Run: headless pygame with SDL's dummy video driver; simulated clock (each Clock.tick advances the game by its frame time, no real sleeping); random seed 0; keys injected as events and as key.get_pressed() state; no mouse input.
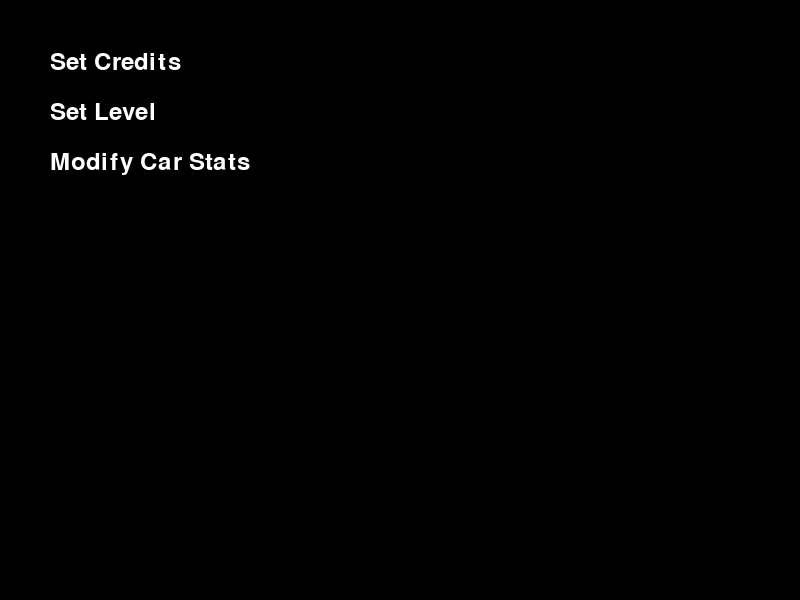
Frame 1 of 4 · flips 1–60 · no input
Frame 2 of 4 · flips 61–180 · tapped SPACE, RETURN · held RIGHT (→), D · screen unchanged from frame 1, image omitted
Frame 3 of 4 · flips 181–300 · held DOWN (↓), S · screen unchanged from frame 2, image omitted
Frame 4 of 4 · flips 301–420 · held LEFT (←), A, UP (↑), W · screen unchanged from frame 3, image omitted

The pygame program that drew these frames:

import pygame
import os

# Load the font
font = pygame.font.Font(None, 36)

# Initialize pygame
pygame.init()

# Create a window
screen = pygame.display.set_mode((800, 600))

# Initialize the mod menu
menu = {
    "Set Credits": {
        "type": "input",
        "address": 0x12345678,  # Replace with the actual address
        "value": 0
    },
    "Set Level": {
        "type": "input",
        "address": 0x9abcdef0,  # Replace with the actual address
        "value": 0
    },
    "Modify Car Stats": {
        "type": "input",
        "address": 0x11223344,  # Replace with the actual address
        "value": {
            "carName": "",
            "stats": []
        }
    }
}

# Main game loop
running = True
while running:
    # Event handling
    for event in pygame.event.get():
        if event.type == pygame.QUIT:
            running = False

    # Draw the menu
    screen.fill((0, 0, 0))
    y = 50
    for option, data in menu.items():
        text = font.render(option, True, (255, 255, 255))
        screen.blit(text, (50, y))
        y += 50
    pygame.display.flip()

# Quit pygame
pygame.quit()
